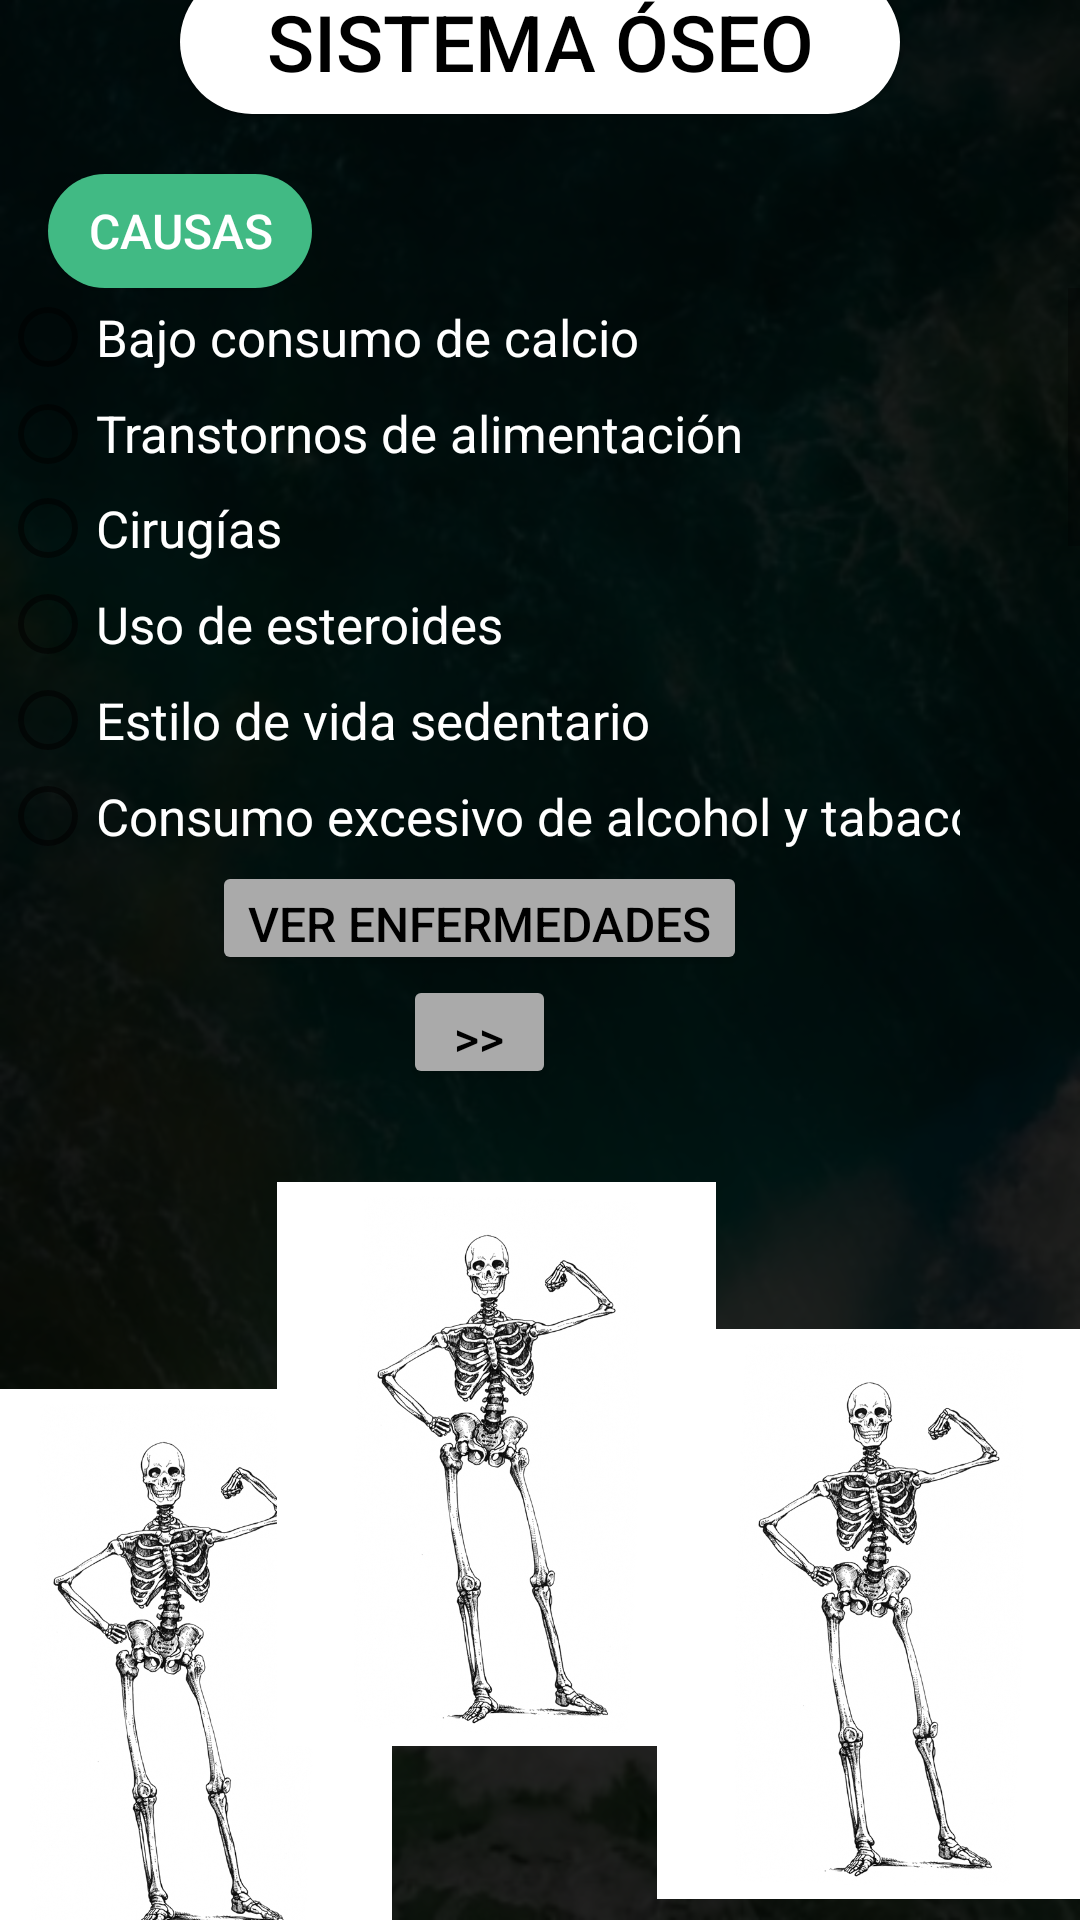

Produce the Android XML layout that renders to this screen, including the resource entries it uses.
<!-- AndroidManifest.xml: application theme Theme.CuerpoHumano -->
<!-- res/layout/activity_sistema_oseo.xml -->
<?xml version="1.0" encoding="utf-8"?>
<RelativeLayout xmlns:android="http://schemas.android.com/apk/res/android"
    xmlns:app="http://schemas.android.com/apk/res-auto"
    xmlns:tools="http://schemas.android.com/tools"
    android:layout_width="match_parent"
    android:layout_height="match_parent"
    tools:context=".SistemaOseo">
    <ImageView
        android:layout_width="match_parent"
        android:layout_height="match_parent"
        android:src="@drawable/fondo"
        android:scaleType="centerCrop"
        />
    <LinearLayout
        android:layout_width="match_parent"
        android:orientation="vertical"
        android:background="#d8000000"
        android:gravity="center"
        android:layout_height="match_parent">


        <Button
            android:id="@+id/simular"
            android:layout_width="match_parent"
            android:layout_height="wrap_content"
            android:layout_marginLeft="60dp"
            android:layout_marginRight="60dp"
            android:layout_marginBottom="20dp"
            android:background="@drawable/btn_redondeado_white"
            android:elevation="5dp"
            android:text="SISTEMA ÓSEO"
            android:textColor="#000000"
            android:textSize="26dp"
            app:backgroundTint="@color/white" />


        <Button
            android:id="@+id/alimentos"
            android:layout_width="wrap_content"
            android:layout_height="38dp"
            android:layout_marginRight="120dp"
            android:layout_marginBottom="0dp"
            android:background="@drawable/btn_redondeado_white"
            android:elevation="5dp"
            android:text="Causas"
            android:textColor="#ffff"
            android:textSize="16dp"
            app:backgroundTint="#41BA84" />

        <ScrollView
            android:layout_width="wrap_content"
            android:layout_height="191dp">

            <RadioGroup
                android:layout_width="wrap_content"
                android:layout_height="wrap_content"
                android:layout_marginRight="40dp">

                <RadioButton
                    android:id="@+id/calcio"
                    android:layout_width="wrap_content"
                    android:layout_height="33dp"
                    android:layout_marginRight="90dp"
                    android:layout_x="5dp"
                    android:layout_y="155dp"
                    android:text="Bajo consumo de calcio"
                    android:textColor="#fff"
                    android:textSize="17dp" />

                <RadioButton
                    android:id="@+id/alimentacion"
                    android:layout_width="293dp"
                    android:layout_height="31dp"
                    android:layout_marginRight="100dp"
                    android:layout_x="6dp"
                    android:layout_y="112dp"
                    android:text="Transtornos de alimentación"
                    android:textColor="#fff"
                    android:textSize="17dp" />

                <RadioButton
                    android:id="@+id/cirugias"
                    android:layout_width="wrap_content"
                    android:layout_height="32dp"
                    android:layout_marginRight="125dp"
                    android:layout_x="4dp"
                    android:layout_y="70dp"
                    android:text="Cirugías"
                    android:textColor="#fff"
                    android:textSize="17dp" />

                <RadioButton
                    android:id="@+id/esteroides"
                    android:layout_width="wrap_content"
                    android:layout_height="32dp"
                    android:layout_marginRight="125dp"
                    android:layout_x="4dp"
                    android:layout_y="70dp"
                    android:text="Uso de esteroides"
                    android:textColor="#fff"
                    android:textSize="17dp" />

                <RadioButton
                    android:id="@+id/sedentario"
                    android:layout_width="287dp"
                    android:layout_height="32dp"
                    android:layout_marginRight="125dp"
                    android:layout_x="4dp"
                    android:layout_y="70dp"
                    android:text="Estilo de vida sedentario"
                    android:textColor="#fff"
                    android:textSize="17dp" />

                <RadioButton
                    android:id="@+id/alcohol"
                    android:layout_width="372dp"
                    android:layout_height="32dp"
                    android:layout_marginRight="125dp"
                    android:layout_x="4dp"
                    android:layout_y="70dp"
                    android:text="Consumo excesivo de alcohol y tabaco"
                    android:textColor="#fff"
                    android:textSize="17dp" />

                <RadioButton
                    android:id="@+id/hereditarios"
                    android:layout_width="215dp"
                    android:layout_height="32dp"
                    android:layout_marginRight="125dp"
                    android:layout_x="4dp"
                    android:layout_y="70dp"
                    android:text="Factores hereditarios"
                    android:textColor="#fff"
                    android:textSize="17dp" />

                <RadioButton
                    android:id="@+id/lesiones"
                    android:layout_width="wrap_content"
                    android:layout_height="32dp"
                    android:layout_marginRight="125dp"
                    android:layout_x="4dp"
                    android:layout_y="70dp"
                    android:text="Lesión articular previa"
                    android:textColor="#fff"
                    android:textSize="17dp" />

                <RadioButton
                    android:id="@+id/obesidad"
                    android:layout_width="wrap_content"
                    android:layout_height="32dp"
                    android:layout_marginRight="125dp"
                    android:layout_x="4dp"
                    android:layout_y="70dp"
                    android:text="Obesidad"
                    android:textColor="#fff"
                    android:textSize="17dp" />

                <RadioButton
                    android:id="@+id/diabetes"
                    android:layout_width="wrap_content"
                    android:layout_height="32dp"
                    android:layout_marginRight="125dp"
                    android:layout_x="4dp"
                    android:layout_y="70dp"
                    android:text="Diabetes mal controlada"
                    android:textColor="#fff"
                    android:textSize="17dp" />

                <RadioButton
                    android:id="@+id/vitaminaD"
                    android:layout_width="wrap_content"
                    android:layout_height="32dp"
                    android:layout_marginRight="125dp"
                    android:layout_x="4dp"
                    android:layout_y="70dp"
                    android:text="Deficiencia de vitamina D"
                    android:textColor="#fff"
                    android:textSize="17dp" />

                <RadioButton
                    android:id="@+id/crecimiento"
                    android:layout_width="match_parent"
                    android:layout_height="40dp"
                    android:layout_marginRight="125dp"
                    android:layout_x="4dp"
                    android:layout_y="70dp"
                    android:text="Producción excesiva de la hormona de crecimiento"
                    android:textColor="#fff"
                    android:textSize="17dp" />

                <RadioButton
                    android:id="@+id/prematuro"
                    android:layout_width="wrap_content"
                    android:layout_height="32dp"
                    android:layout_marginRight="125dp"
                    android:layout_x="4dp"
                    android:layout_y="70dp"
                    android:text="Nacimiento prematuro"
                    android:textColor="#fff"
                    android:textSize="17dp" />

            </RadioGroup>
        </ScrollView>
        <Button
            android:id="@+id/mostrar"
            android:layout_width="wrap_content"
            android:layout_height="38dp"
            android:layout_marginRight="20dp"
            android:layout_x="68dp"
            android:layout_y="200dp"
            android:text="VER ENFERMEDADES"
            android:textColor="#000000"
            android:textSize="16dp"
            app:backgroundTint="@android:color/darker_gray" />

        <Button
            android:id="@+id/siguiente"
            android:layout_width="51dp"
            android:layout_height="38dp"
            android:layout_marginRight="20dp"
            android:layout_x="68dp"
            android:layout_y="200dp"
            android:text=">>"
            android:textColor="#000000"
            android:textSize="16dp"
            app:backgroundTint="@android:color/darker_gray" />


        <AbsoluteLayout
            android:layout_width="370dp"
            android:layout_height="287dp"
            android:orientation="horizontal">

            <ImageView
                android:id="@+id/image2"
                android:layout_width="149dp"
                android:layout_height="188dp"
                android:layout_x="-12dp"
                android:layout_y="100dp"
                app:srcCompat="@drawable/sano" />

            <ImageView
                android:id="@+id/image1"
                android:layout_width="148dp"
                android:layout_height="280dp"
                android:layout_x="224dp"
                android:layout_y="35dp"
                app:srcCompat="@drawable/sano" />

            <ImageView
                android:id="@+id/imtexto"
                android:layout_width="149dp"
                android:layout_height="188dp"
                android:layout_x="96dp"
                android:layout_y="31dp"
                app:srcCompat="@drawable/sano" />


        </AbsoluteLayout>






    </LinearLayout>

</RelativeLayout>
<!-- resources referenced by this layout -->
<resources>
  <color name="white">#FFFFFFFF</color>
  <!-- drawable btn_redondeado_white (drawable) -->
  <?xml version="1.0" encoding="utf-8"?>
  <shape android:shape="rectangle"
      xmlns:android="http://schemas.android.com/apk/res/android">
  <solid android:color="@color/celeste"></solid>
      <corners android:radius="50dp"></corners>
  </shape>
  <!-- drawable fondo: png bitmap (drawable-mdpi, 644808 bytes) -->
  <!-- drawable sano: jpg bitmap (drawable, 143821 bytes) -->
  <style name="Theme.CuerpoHumano" parent="Theme.MaterialComponents.DayNight.NoActionBar">
          
          <item name="colorPrimary">@color/purple_500</item>
          <item name="colorPrimaryVariant">@color/purple_700</item>
          <item name="colorOnPrimary">@color/white</item>
          
          <item name="colorSecondary">@color/teal_200</item>
          <item name="colorSecondaryVariant">@color/teal_700</item>
          <item name="colorOnSecondary">@color/black</item>
          
          <item name="android:statusBarColor" tools:targetApi="l">?attr/colorPrimaryVariant</item>
          
      </style>
  <color name="celeste">#41ACBA</color>
  <color name="purple_500">#FF6200EE</color>
  <color name="purple_700">#FF3700B3</color>
  <color name="teal_200">#FF03DAC5</color>
  <color name="teal_700">#FF018786</color>
  <color name="black">#FF000000</color>
</resources>
